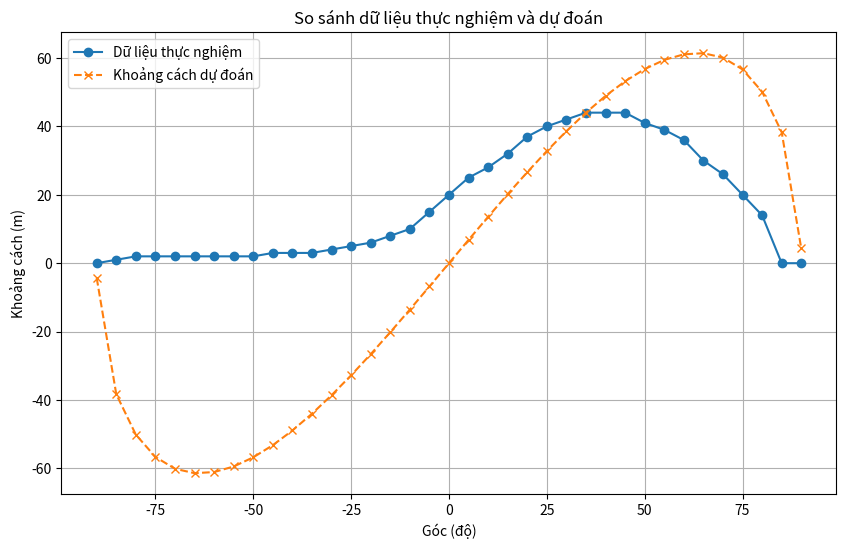

Write the Python code that produced this figure.
import math
import matplotlib.pyplot as plt

# Dữ liệu thực nghiệm
angles = [-90, -85, -80, -75, -70, -65, -60, -55, -50, -45, -40, -35, -30, -25, 
              -20, -15, -10, -5, 0, 5, 10, 15, 20, 25, 30, 35, 40, 45, 50, 55, 60, 
              65, 70, 75, 80, 85, 90]
distances = [0, 1, 2, 2, 2, 2, 2, 2, 2, 3, 3, 3, 4, 5, 6, 8, 10, 15, 20, 25, 28, 
              32, 37, 40, 42, 44, 44, 44, 41, 39, 36, 30, 26, 20, 14, 0, 0]

# Xác định m
angle_max = max(angles)
m = angle_max**2 + 10  # Giá trị m đủ lớn

# Tính k để khớp R_max
angle_max = angles[distances.index(max(distances))]
distance_max = max(distances)
k = distance_max / (angle_max * math.sqrt(m - angle_max**2))

# Hàm tính khoảng cách
def calculate_prediction(angle, k, m):
    if m - angle**2 < 0:
        return float("inf")
    return k * angle * math.sqrt(m - angle**2)

# Dự đoán khoảng cách
predicted_distances = [calculate_prediction(angle, k, m) for angle in angles]

# Hiển thị kết quả
print(f"m = {m}, k = {k}")
print("Dự đoán khoảng cách:", predicted_distances)

# Vẽ đồ thị so sánh
plt.figure(figsize=(10, 6))
plt.plot(angles, distances, 'o-', label="Dữ liệu thực nghiệm")
plt.plot(angles, predicted_distances, 'x--', label="Khoảng cách dự đoán")
plt.xlabel("Góc (độ)")
plt.ylabel("Khoảng cách (m)")
plt.title("So sánh dữ liệu thực nghiệm và dự đoán")
plt.legend()
plt.grid()
plt.show()